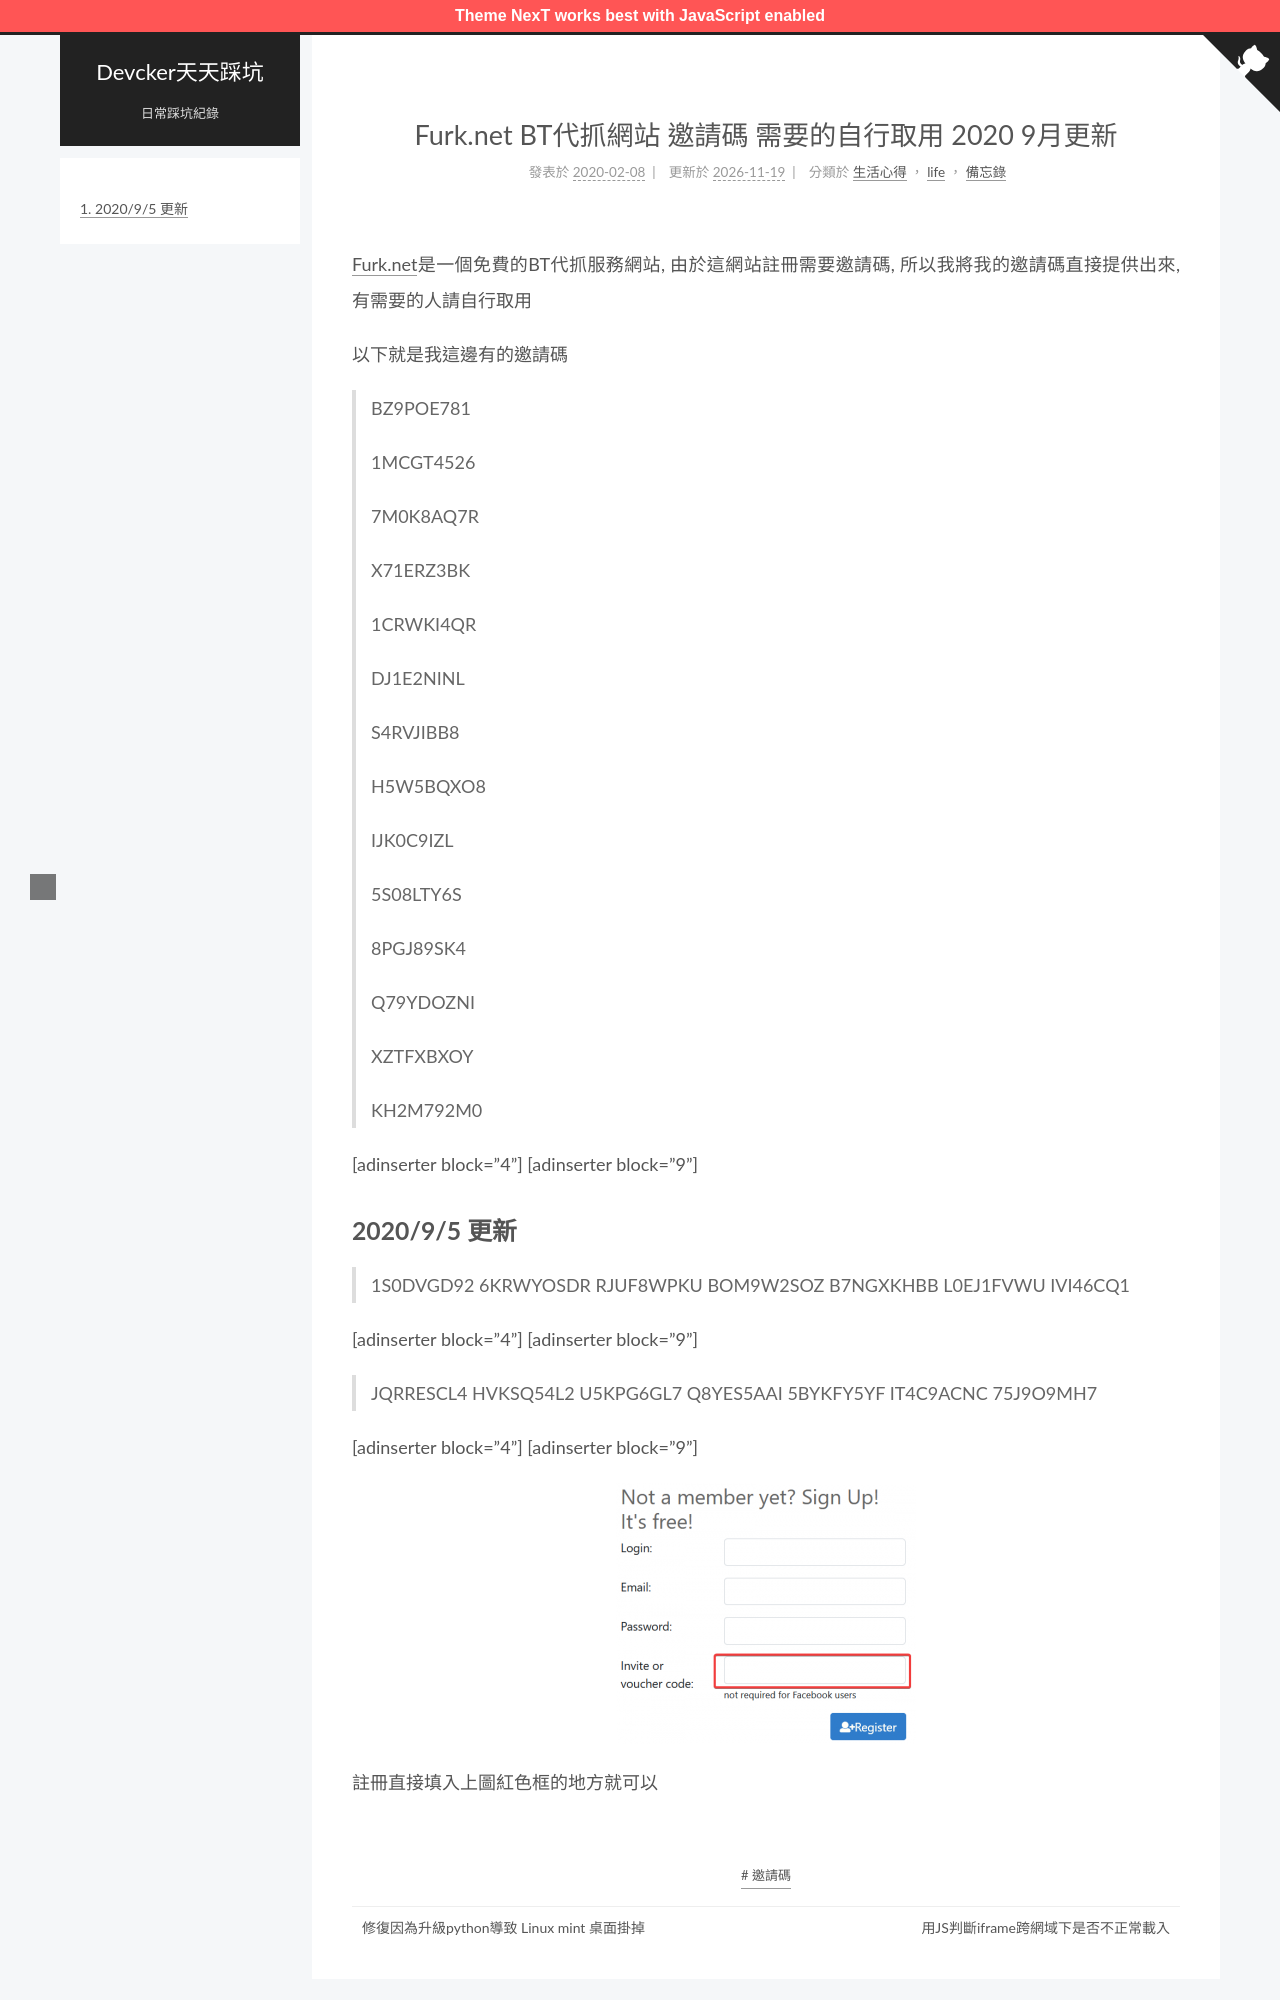

repository: ckaznable/blog.devcker.com · page: furk-net-invite-code/index.html · generator: jekyll

---
title: Furk.net BT代抓網站 邀請碼 需要的自行取用 2020 9月更新
tags:
  - 邀請碼
id: '1111'
categories:
  - - life
    - 備忘錄
  - - 生活心得
comments: false
date: 2020-02-08 11:39:22
---

[Furk.net](https://www.furk.ne)是一個免費的BT代抓服務網站, 由於這網站註冊需要邀請碼, 所以我將我的邀請碼直接提供出來, 有需要的人請自行取用

以下就是我這邊有的邀請碼

> BZ9POE781
> 
> 1MCGT4526
> 
> 7M0K8AQ7R
> 
> X71ERZ3BK
> 
> 1CRWKI4QR
> 
> DJ1E2NINL
> 
> S4RVJIBB8
> 
> H5W5BQXO8
> 
> IJK0C9IZL
> 
> 5S08LTY6S
> 
> 8PGJ89SK4
> 
> Q79YDOZNI
> 
> XZTFXBXOY
> 
> KH2M792M0

\[adinserter block="4"\] \[adinserter block="9"\]
